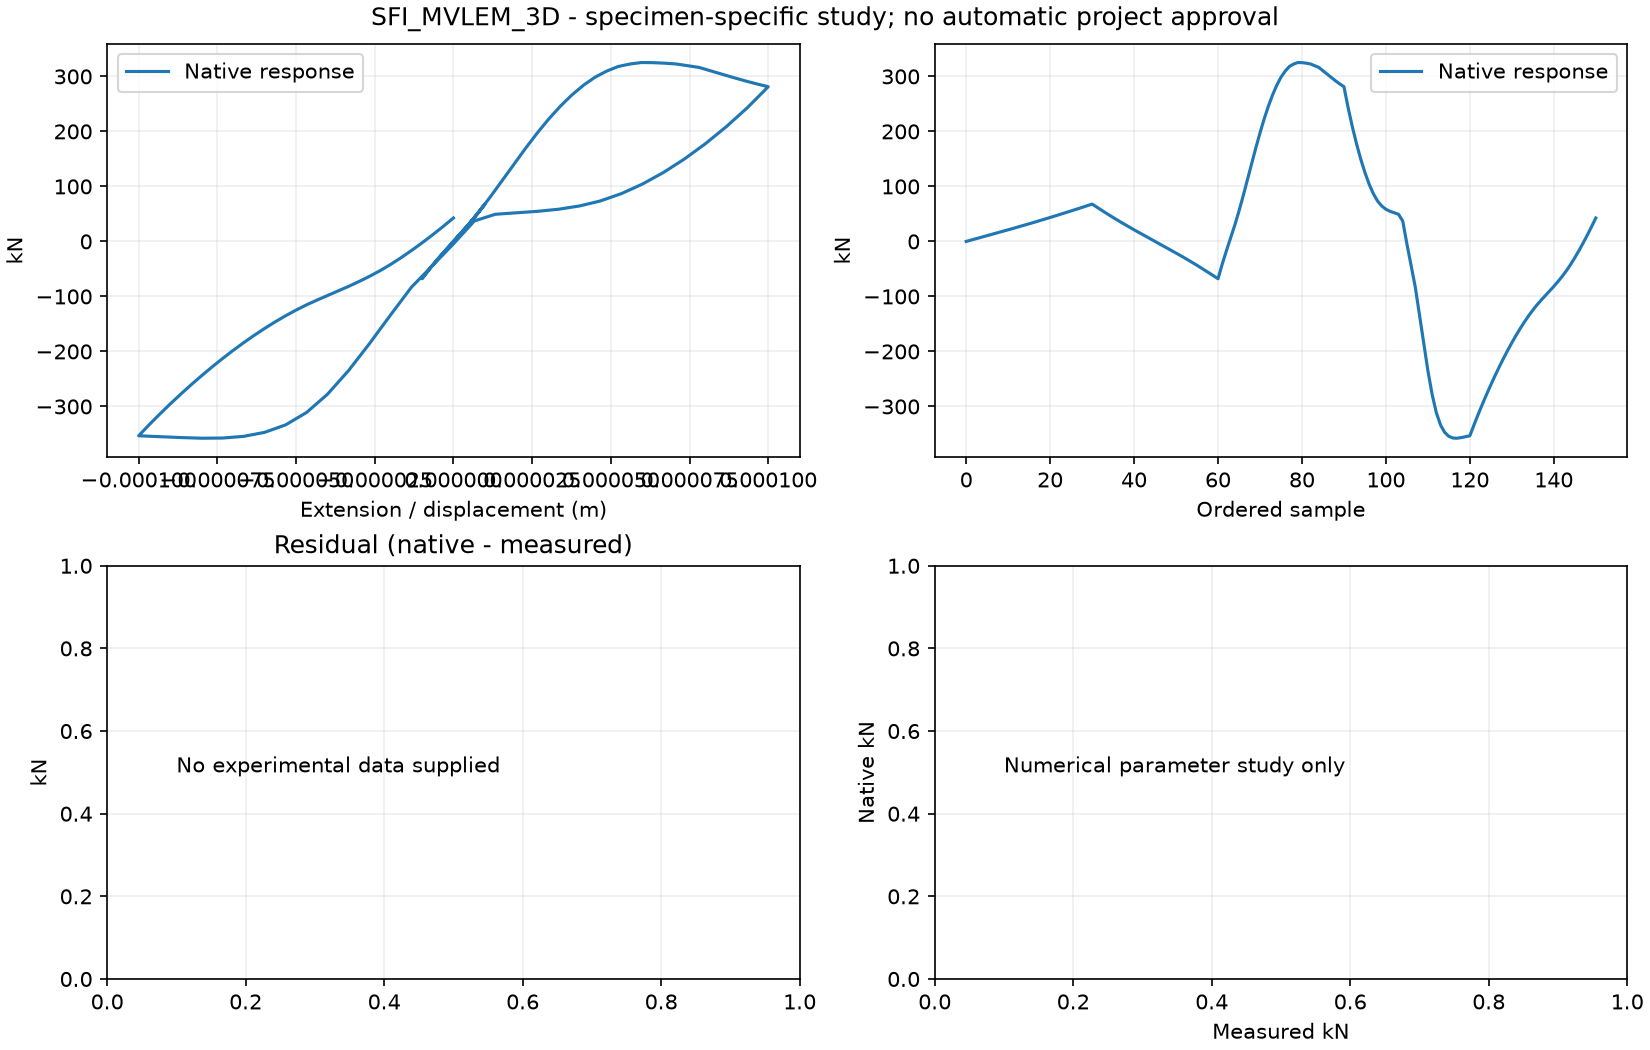

Data behind this chart, as committed beside it:
step, x, y
0, -8.137388376147612e-23, 2.3610533370547635e-16
1, 3.3333333333333335e-07, 2.102
2, 6.666666666666667e-07, 4.203
3, 1.0000000000000002e-06, 6.305
4, 1.3333333333333334e-06, 8.407
5, 1.6666666666666667e-06, 10.51
6, 2.0000000000000003e-06, 12.62
7, 2.3333333333333336e-06, 14.73
8, 2.666666666666667e-06, 16.85
9, 3e-06, 18.98
10, 3.3333333333333333e-06, 21.13
11, 3.666666666666667e-06, 23.28
12, 4.000000000000001e-06, 25.45
13, 4.333333333333334e-06, 27.64
14, 4.666666666666667e-06, 29.85
15, 5e-06, 32.08
16, 5.333333333333334e-06, 34.33
17, 5.666666666666667e-06, 36.59
18, 6e-06, 38.88
19, 6.333333333333333e-06, 41.19
20, 6.666666666666667e-06, 43.52
21, 7e-06, 45.88
22, 7.333333333333334e-06, 48.25
23, 7.666666666666667e-06, 50.64
24, 8.000000000000001e-06, 53.05
25, 8.333333333333334e-06, 55.47
26, 8.666666666666668e-06, 57.92
27, 9e-06, 60.38
28, 9.333333333333334e-06, 62.86
29, 9.666666666666667e-06, 65.36
30, 1e-05, 67.86
31, 9.333333333333334e-06, 62.86
32, 8.666666666666668e-06, 57.91
33, 8.000000000000001e-06, 53.04
34, 7.333333333333334e-06, 48.24
35, 6.6666666666666675e-06, 43.52
36, 6e-06, 38.88
37, 5.333333333333334e-06, 34.32
38, 4.666666666666667e-06, 29.84
39, 4.000000000000001e-06, 25.45
40, 3.333333333333334e-06, 21.12
41, 2.666666666666667e-06, 16.85
42, 1.9999999999999995e-06, 12.62
43, 1.333333333333333e-06, 8.407
44, 6.666666666666664e-07, 4.203
45, 0.0, -8.537989175247418e-12
46, -6.666666666666665e-07, -4.203
47, -1.333333333333333e-06, -8.407
48, -1.9999999999999995e-06, -12.62
49, -2.666666666666666e-06, -16.85
50, -3.3333333333333325e-06, -21.12
51, -3.999999999999999e-06, -25.45
52, -4.666666666666667e-06, -29.84
53, -5.333333333333334e-06, -34.31
54, -6.000000000000002e-06, -38.87
55, -6.666666666666667e-06, -43.5
56, -7.333333333333335e-06, -48.22
57, -8e-06, -53.02
58, -8.666666666666668e-06, -57.89
59, -9.333333333333333e-06, -62.83
... 91 more rows
